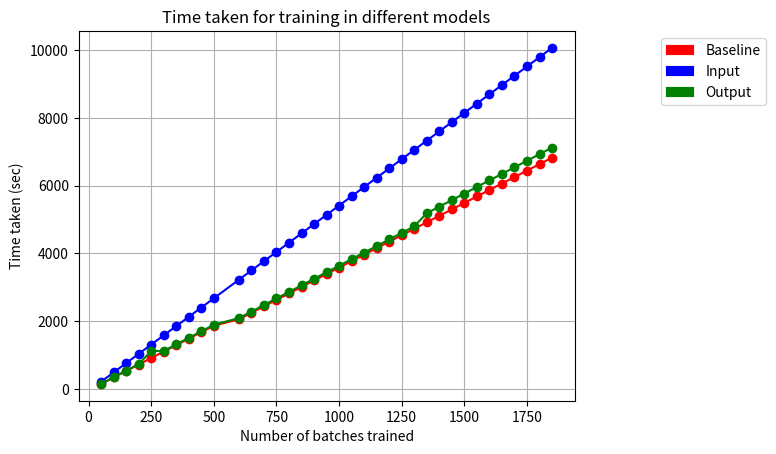

Here is the Python script that generated this plot:
import matplotlib.pyplot as plt
import matplotlib.patches as mpatches


def plot_graph(x_axis, y_axis1, y_axis2, y_axis3, x_label, y_label, title, axis, file_name):

    plt.plot(x_axis, y_axis1, 'r-o', label='baseline')
    plt.plot(x_axis, y_axis2, 'b-o', label='input')
    plt.plot(x_axis, y_axis3, 'g-o', label='output')

    red_patch = mpatches.Patch(color='red', label='Baseline', linestyle='solid', linewidth=0.1)
    blue_patch = mpatches.Patch(color='blue', label='Input', linestyle='solid', linewidth=0.1)
    green_patch = mpatches.Patch(color='green', label='Output', linestyle='solid', linewidth=0.1)

    lgd = plt.legend(handles=[red_patch, blue_patch, green_patch], loc='upper right', bbox_to_anchor=(1.4, 1.0))

    plt.grid(True)
    # plt.axis(axis)
    plt.xlabel(x_label)
    plt.ylabel(y_label)
    plt.title(title)

    fig = plt.figure(1)
    fig.savefig(file_name, dpi=300, format='png', bbox_extra_artists=(lgd,), bbox_inches='tight')

    plt.close()


def main():
    batch_sizes = [50, 100, 150, 200, 250, 300, 350, 400, 450, 500, 600, 650, 700, 750, 800, 850, 900, 950, 1000, 1050, 1100, 1150, 1200, 1250, 1300, 1350, 1400, 1450, 1500, 1550, 1600, 1650, 1700, 1750, 1800, 1850]
    input_times = [218, 491, 765, 1038, 1312, 1585, 1859, 2132, 2405, 2679, 3226, 3500, 3773, 4046, 4320, 4594, 4868, 5141, 5415, 5689, 5962, 6236, 6510, 6783, 7057, 7330, 7604, 7878, 8151, 8424, 8698, 8972, 9245, 9519, 9793, 10066]
    output_times = [154, 348, 541, 737, 1124, 1124, 1318, 1511, 1704, 1898, 2092, 2286, 2479, 2673, 2867, 3060, 3254, 3447, 3640, 3834, 4027, 4221, 4414, 4608, 4802, 5188, 5382, 5575, 5769, 5963, 6156, 6350, 6543, 6737, 6930, 7124]
    baseline_times = [151, 342, 533, 724, 915, 1106, 1296, 1487, 1678, 1868, 2059, 2250, 2441, 2631, 2822, 3013, 3204, 3395, 3585, 3776, 3966, 4157, 4348, 4539, 4729, 4920, 5111, 5301, 5492, 5683, 5874, 6065, 6255, 6446, 6637, 6827]


    x_label = 'Number of batches trained'
    y_label = 'Time taken (sec)'
    title = 'Time taken for training in different models'
    axis = [0, 1, 50, 250]
    file_name = 'training_time_plog.png'

    plot_graph(batch_sizes, baseline_times, input_times, output_times, x_label, y_label, title, axis, file_name)


main()
